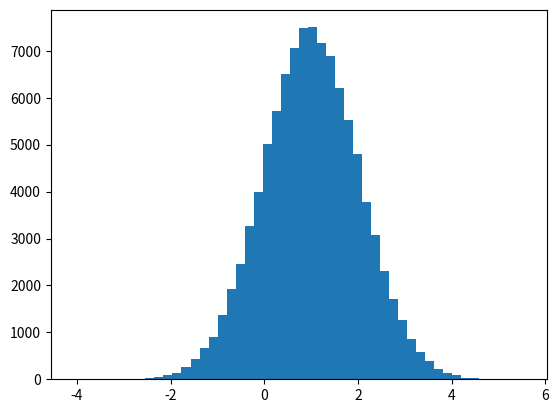

Python code for this plot: (Note: this script raises an exception after producing the figure.)
import matplotlib.pyplot as plt
import numpy as np
from scipy.stats import norm
import math


def x_given_y(y, means, std_devs):
    mean_xy = means[0] + (std_devs[0][-1]/std_devs[-1][-1])*(y - means[-1])
    std_dev_xy = std_devs[0][0] - (std_devs[0][-1]/std_devs[-1][-1])*std_devs[-1][0]
    return np.random.normal(mean_xy, std_dev_xy)


def y_given_x(x, means, std_devs):
    mean_yx = means[-1] + (std_devs[-1][0]/std_devs[0][0])*(x - means[0])
    std_dev_yx = std_devs[-1][-1] - (std_devs[-1][0]/std_devs[0][0])*std_devs[0][-1]
    return np.random.normal(mean_yx, std_dev_yx)


def gibbs_sampler(y_init, means, std_devs, num_samples):
    x_samples = []
    y_samples = []
    y = y_init
    for i in range(0, num_samples):
        x = x_given_y(y, means, std_devs)
        y = y_given_x(x, means, std_devs)
        x_samples.append(x)
        y_samples.append(y)
    return x_samples, y_samples


if __name__ == "__main__":
    samples = 100000
    y_in = 0
    mean = [1, 0]
    std_dev = np.array([[1, -0.5], [-0.5, 3]])
    dist_x, dist_y = gibbs_sampler(y_in, mean, std_dev, samples)
    ex = np.linspace(-6, 6, 100)
    ex2 = np.linspace(-10, 10, 100)
    plt.hist(dist_x, 50, normed=True)
    plt.plot(ex, norm.pdf(ex, 1, 1), 'r-', lw=5, alpha=0.6, label='norm pdf')
    plt.show()
    plt.hist(dist_y, 50, normed=True)
    plt.plot(ex2, norm.pdf(ex2, 0, 3), 'r-', lw=5, alpha=0.6, label='norm pdf')
    plt.show()




